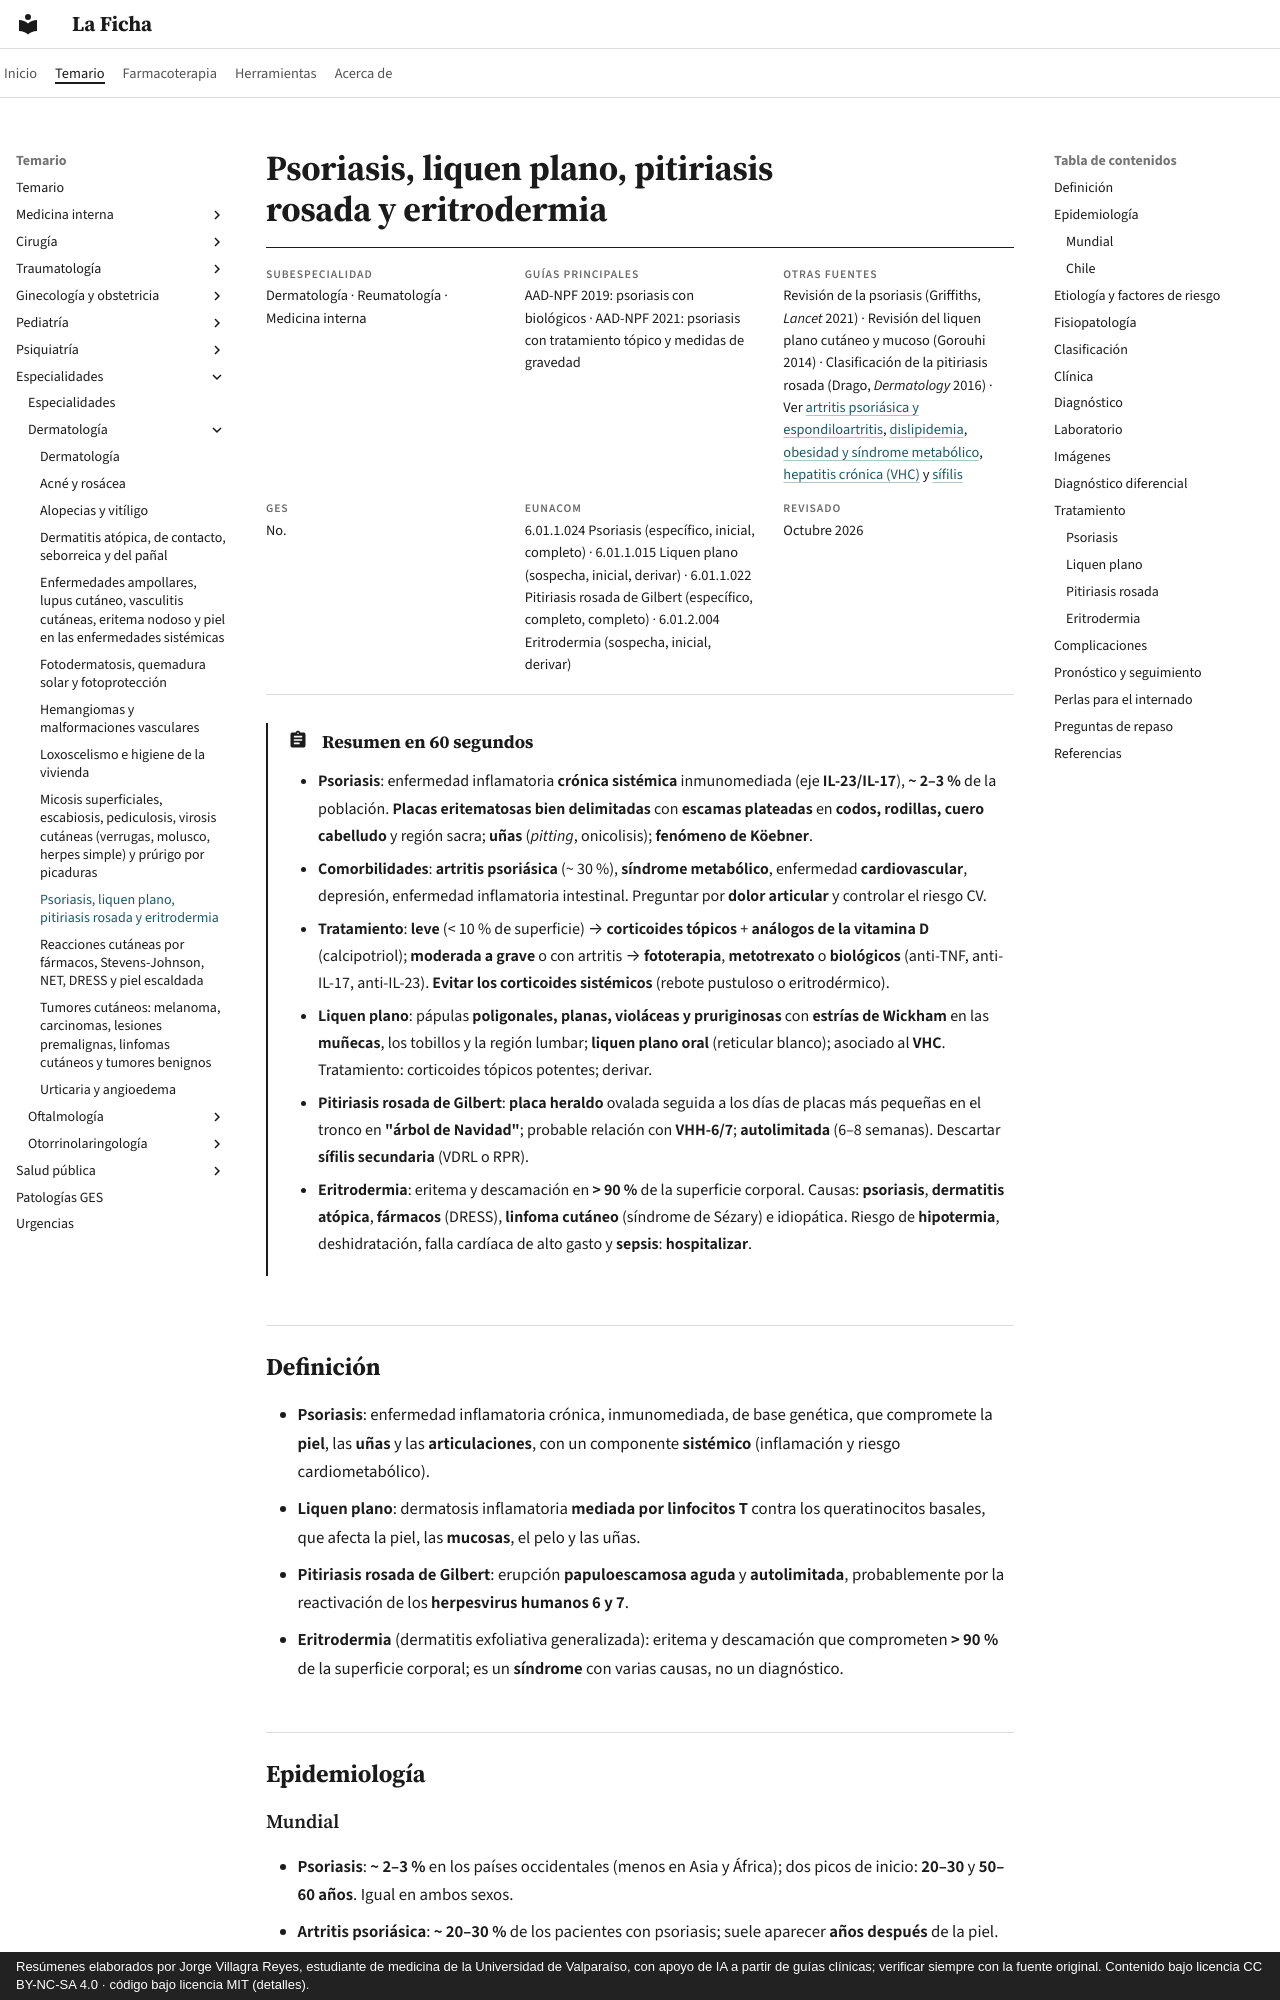

repository: jorgevillagrareyes-dotcom/laficha · page: especialidades/dermatologia/psoriasis-liquen-plano-pitiriasis-rosada-y-eritrodermia.html · generator: mkdocs · copyright: Resúmenes elaborados por Jorge Villagra Reyes, estudiante de medicina de la Universidad de Valparaíso, con apoyo de IA a partir de guías clínicas; verificar siempre con la fuente original. Contenido bajo licencia CC BY-NC-SA 4.0 · código bajo licencia MIT (detalles).

---
tags:
  - Dermatología
  - Urgencia
---

# Psoriasis, liquen plano, pitiriasis rosada y eritrodermia

<div class="ficha" markdown>

**Subespecialidad**
Dermatología · Reumatología · Medicina interna

**Guías principales**
AAD-NPF 2019: psoriasis con biológicos · AAD-NPF 2021: psoriasis con tratamiento tópico y medidas de gravedad

**Otras fuentes**
Revisión de la psoriasis (Griffiths, *Lancet* 2021) · Revisión del liquen plano cutáneo y mucoso (Gorouhi 2014) · Clasificación de la pitiriasis rosada (Drago, *Dermatology* 2016) · Ver [artritis psoriásica y espondiloartritis](../../reumatologia/poliartritis-artritis-reumatoide-y-espondiloartritis.md), [dislipidemia](../../endocrinologia/dislipidemia.md), [obesidad y síndrome metabólico](../../endocrinologia/obesidad-y-sindrome-metabolico.md), [hepatitis crónica (VHC)](../../gastroenterologia/hepatitis-cronica-e-insuficiencia-hepatica-cronica.md) y [sífilis](../../infectologia/infecciones-de-transmision-sexual-y-sifilis.md)

**GES**
No.

**EUNACOM**
6.01.1.024 Psoriasis (específico, inicial, completo) · 6.01.1.015 Liquen plano (sospecha, inicial, derivar) · 6.01.1.022 Pitiriasis rosada de Gilbert (específico, completo, completo) · 6.01.2.004 Eritrodermia (sospecha, inicial, derivar)

**Revisado**
Octubre 2026

</div>

!!! abstract "Resumen en 60 segundos"
    - **Psoriasis**: enfermedad inflamatoria **crónica sistémica** inmunomediada (eje **IL-23/IL-17**), **~ 2–3 %** de la población. **Placas eritematosas bien delimitadas** con **escamas plateadas** en **codos, rodillas, cuero cabelludo** y región sacra; **uñas** (*pitting*, onicolisis); **fenómeno de Köebner**.
    - **Comorbilidades**: **artritis psoriásica** (~ 30 %), **síndrome metabólico**, enfermedad **cardiovascular**, depresión, enfermedad inflamatoria intestinal. Preguntar por **dolor articular** y controlar el riesgo CV.
    - **Tratamiento**: **leve** (< 10 % de superficie) → **corticoides tópicos** + **análogos de la vitamina D** (calcipotriol); **moderada a grave** o con artritis → **fototerapia**, **metotrexato** o **biológicos** (anti-TNF, anti-IL-17, anti-IL-23). **Evitar los corticoides sistémicos** (rebote pustuloso o eritrodérmico).
    - **Liquen plano**: pápulas **poligonales, planas, violáceas y pruriginosas** con **estrías de Wickham** en las **muñecas**, los tobillos y la región lumbar; **liquen plano oral** (reticular blanco); asociado al **VHC**. Tratamiento: corticoides tópicos potentes; derivar.
    - **Pitiriasis rosada de Gilbert**: **placa heraldo** ovalada seguida a los días de placas más pequeñas en el tronco en **"árbol de Navidad"**; probable relación con **VHH-6/7**; **autolimitada** (6–8 semanas). Descartar **sífilis secundaria** (VDRL o RPR).
    - **Eritrodermia**: eritema y descamación en **> 90 %** de la superficie corporal. Causas: **psoriasis**, **dermatitis atópica**, **fármacos** (DRESS), **linfoma cutáneo** (síndrome de Sézary) e idiopática. Riesgo de **hipotermia**, deshidratación, falla cardíaca de alto gasto y **sepsis**: **hospitalizar**.
